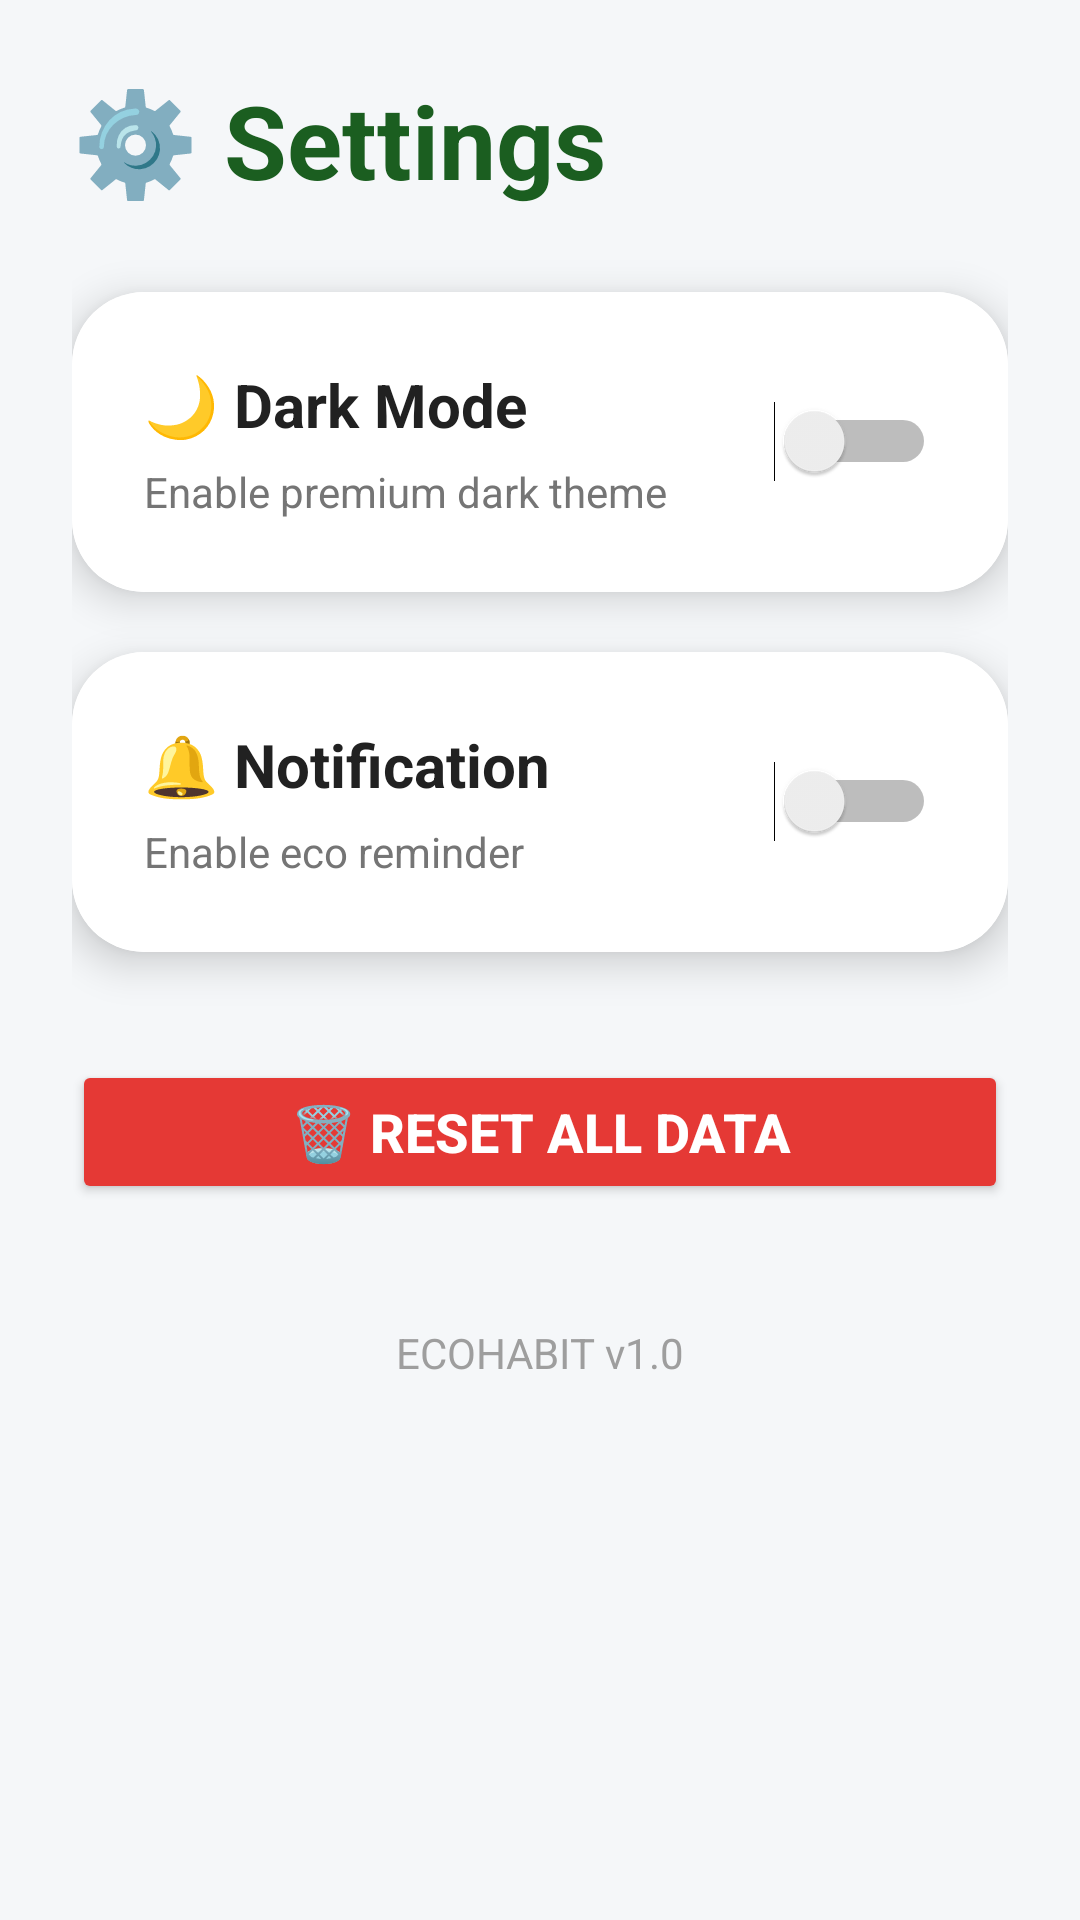

Produce the Android XML layout that renders to this screen, including the resource entries it uses.
<!-- AndroidManifest.xml: application theme Theme.ECOHABIT -->
<!-- res/layout/activity_settings.xml -->
<?xml version="1.0" encoding="utf-8"?>
<ScrollView
    xmlns:android="http://schemas.android.com/apk/res/android"
    xmlns:app="http://schemas.android.com/apk/res-auto"
    android:layout_width="match_parent"
    android:layout_height="match_parent"
    android:background="#F5F7F9">

    <LinearLayout
        android:layout_width="match_parent"
        android:layout_height="wrap_content"
        android:orientation="vertical"
        android:padding="24dp">

        

        <TextView
            android:layout_width="wrap_content"
            android:layout_height="wrap_content"
            android:text="⚙️ Settings"
            android:textSize="34sp"
            android:textStyle="bold"
            android:textColor="#1B5E20"/>

        

        <androidx.cardview.widget.CardView
            android:layout_width="match_parent"
            android:layout_height="wrap_content"
            android:layout_marginTop="28dp"
            app:cardCornerRadius="24dp"
            app:cardElevation="8dp">

            <LinearLayout
                android:layout_width="match_parent"
                android:layout_height="wrap_content"
                android:orientation="horizontal"
                android:padding="24dp"
                android:gravity="center_vertical"
                android:background="#FFFFFF">

                <LinearLayout
                    android:layout_width="0dp"
                    android:layout_height="wrap_content"
                    android:layout_weight="1"
                    android:orientation="vertical">

                    <TextView
                        android:layout_width="wrap_content"
                        android:layout_height="wrap_content"
                        android:text="🌙 Dark Mode"
                        android:textSize="20sp"
                        android:textStyle="bold"
                        android:textColor="#212121"/>

                    <TextView
                        android:layout_width="wrap_content"
                        android:layout_height="wrap_content"
                        android:text="Enable premium dark theme"
                        android:textSize="14sp"
                        android:textColor="#757575"
                        android:layout_marginTop="6dp"/>

                </LinearLayout>

                <Switch
                    android:id="@+id/switchDark"
                    android:layout_width="wrap_content"
                    android:layout_height="wrap_content"/>
            </LinearLayout>

        </androidx.cardview.widget.CardView>

        

        <androidx.cardview.widget.CardView
            android:layout_width="match_parent"
            android:layout_height="wrap_content"
            android:layout_marginTop="20dp"
            app:cardCornerRadius="24dp"
            app:cardElevation="8dp">

            <LinearLayout
                android:layout_width="match_parent"
                android:layout_height="wrap_content"
                android:orientation="horizontal"
                android:padding="24dp"
                android:gravity="center_vertical"
                android:background="#FFFFFF">

                <LinearLayout
                    android:layout_width="0dp"
                    android:layout_height="wrap_content"
                    android:layout_weight="1"
                    android:orientation="vertical">

                    <TextView
                        android:layout_width="wrap_content"
                        android:layout_height="wrap_content"
                        android:text="🔔 Notification"
                        android:textSize="20sp"
                        android:textStyle="bold"
                        android:textColor="#212121"/>

                    <TextView
                        android:layout_width="wrap_content"
                        android:layout_height="wrap_content"
                        android:text="Enable eco reminder"
                        android:textSize="14sp"
                        android:textColor="#757575"
                        android:layout_marginTop="6dp"/>

                </LinearLayout>

                <Switch
                    android:id="@+id/switchNotification"
                    android:layout_width="wrap_content"
                    android:layout_height="wrap_content"/>
            </LinearLayout>

        </androidx.cardview.widget.CardView>

        

        <Button
            android:id="@+id/btnReset"
            android:layout_width="match_parent"
            android:layout_height="wrap_content"
            android:text="🗑️ Reset All Data"
            android:textSize="18sp"
            android:textStyle="bold"
            android:textColor="#FFFFFF"
            android:backgroundTint="#E53935"
            android:layout_marginTop="36dp"/>

        

        <TextView
            android:layout_width="wrap_content"
            android:layout_height="wrap_content"
            android:text="ECOHABIT v1.0"
            android:textSize="14sp"
            android:textColor="#9E9E9E"
            android:layout_gravity="center"
            android:layout_marginTop="40dp"/>

    </LinearLayout>

</ScrollView>
<!-- resources referenced by this layout -->
<resources>
  <style name="Theme.ECOHABIT" parent="Base.Theme.ECOHABIT" />
  <style name="Base.Theme.ECOHABIT" parent="Theme.Material3.DayNight.NoActionBar">
          
          
      </style>
</resources>
